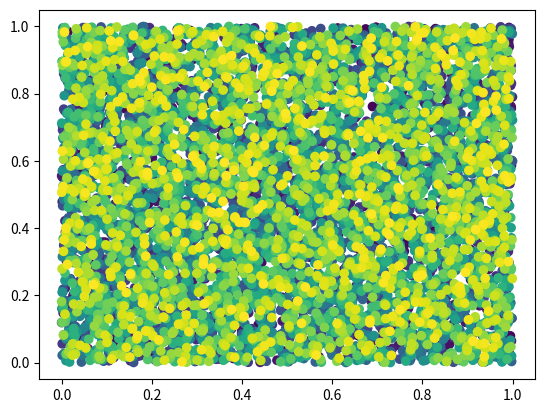

Write the Python code that produced this figure.
import numpy as np 
import matplotlib.pyplot as plt 
cantidad = 8000 
x=np.random.rand(cantidad) 
y=np.random.rand(cantidad) 
plt.scatter(x,y, c=range(cantidad)) 
plt.show() 